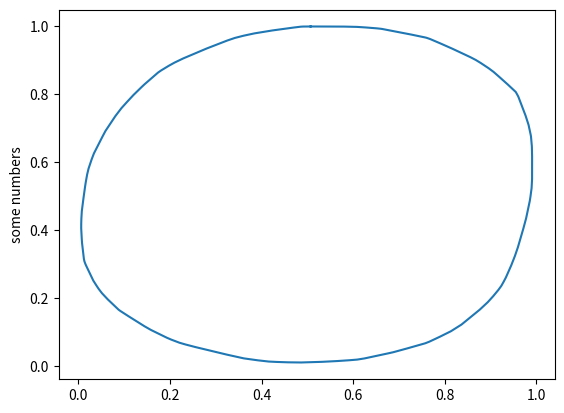
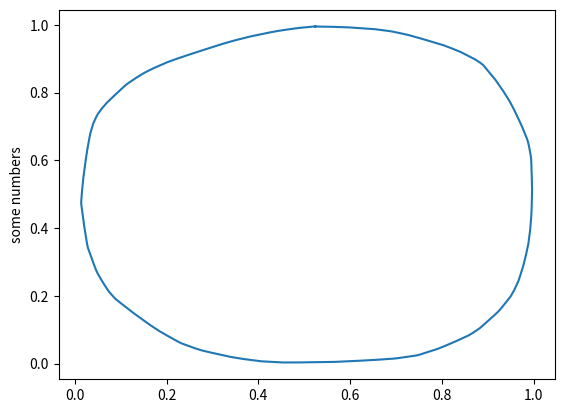
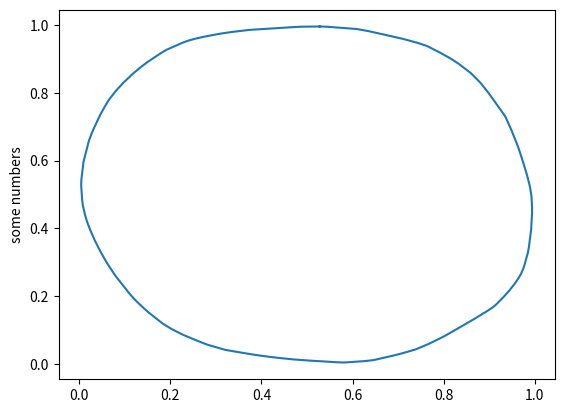
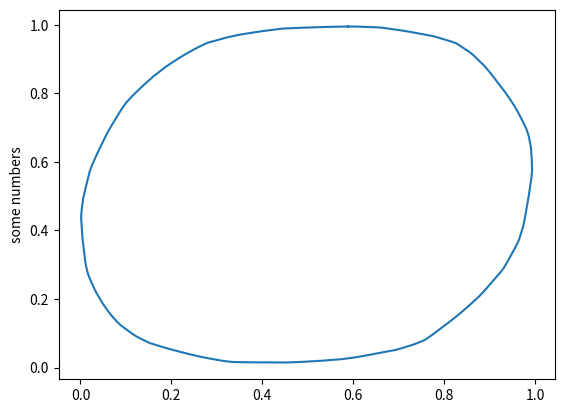
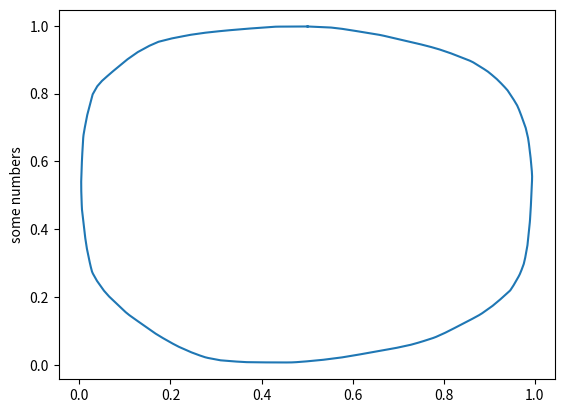
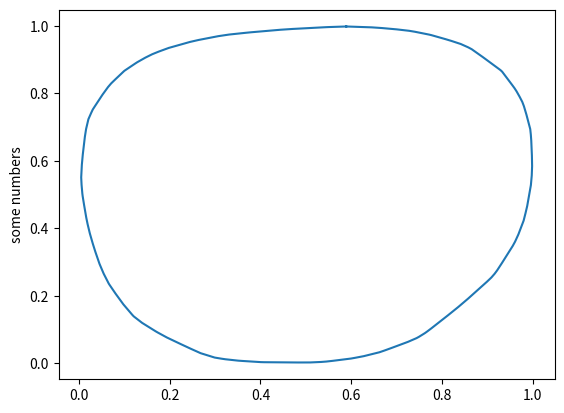
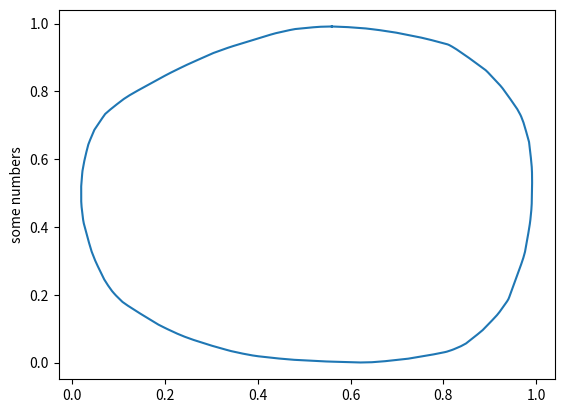
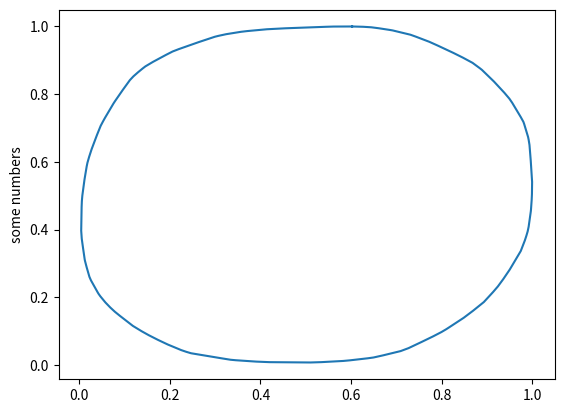
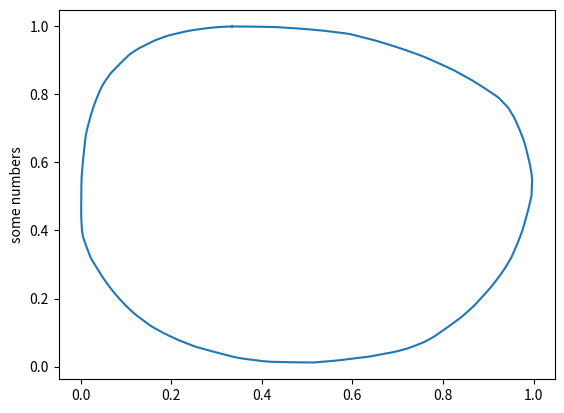
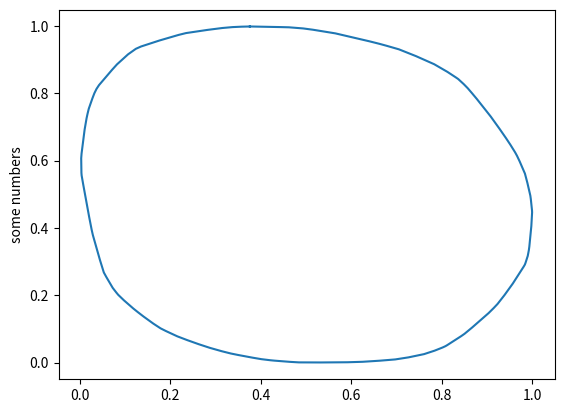
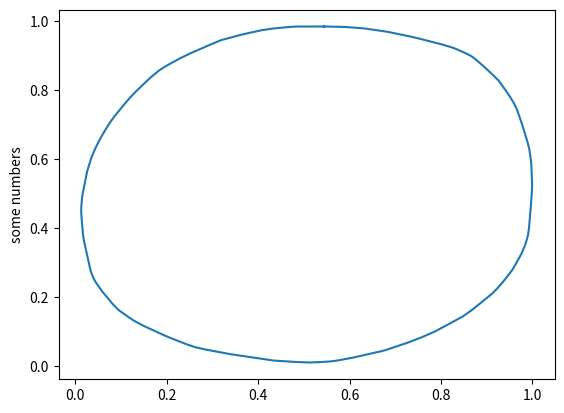
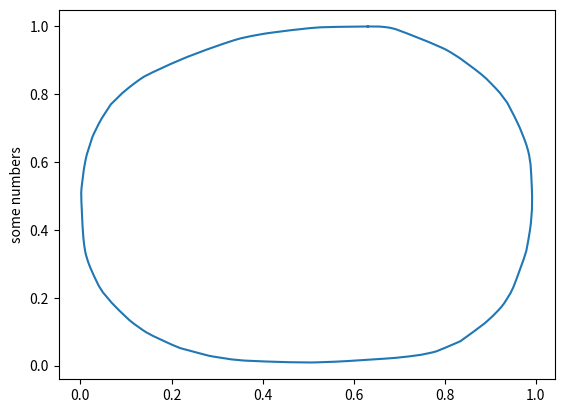
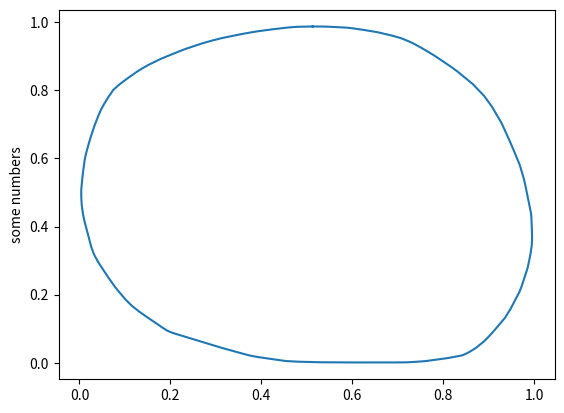
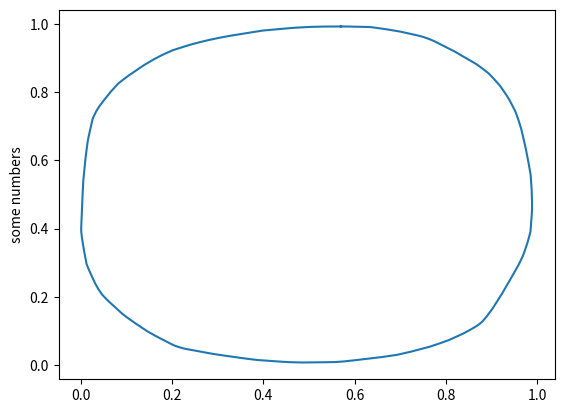
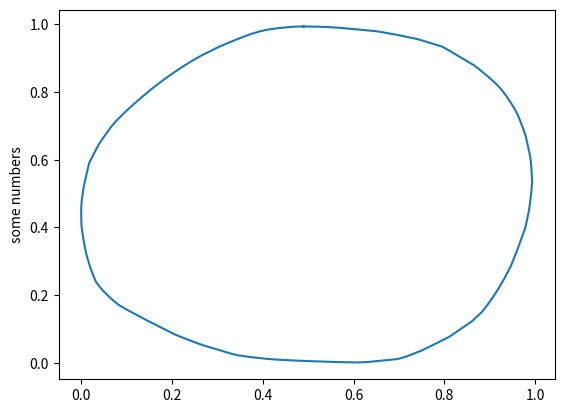
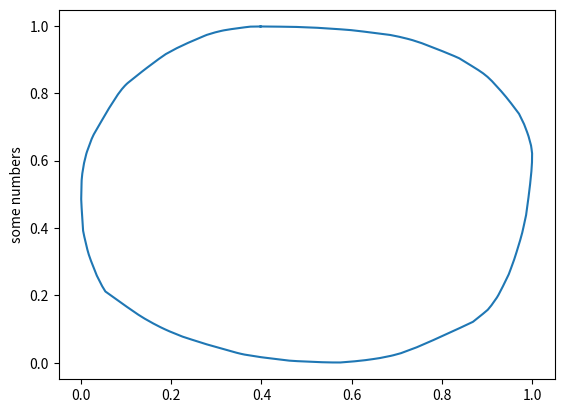

The matplotlib source for these figures, in order:
#!/usr/bin/python3
# Generate a random convex polygon using Valtr's algorithm
import sys
import math
import random

def random_partition(a):
    b = list()
    c = list()
    for i in range(len(a)):
        if random.randrange(2):
            b.append(a[i])
        else:
            c.append(a[i])
    return b, c

def get_deltas(n):
    de = [random.random() for _ in range(n)]
    de.sort()
    dep, dem = random_partition(de[1:-1])
    dem.reverse()
    des = [de[0]] + dep + [de[-1]] + dem + [de[0]]
    deltas = [des[i] - des[i-1] for i in range(1, len(des))]
    return deltas, (de[0], de[-1])

def get_xyq(n):
    x, (a1, a2) = get_deltas(n)
    y, (b1, b2) = get_deltas(n)
    random.shuffle(y)
    vectors = [(x[i], y[i]) for i in range(n)]
    vectors.sort(key=lambda v: math.atan2(v[1], v[0]))
    points = [(0, 0)]
    for v in vectors:
        points.append((points[-1][0] + v[0], points[-1][1] + v[1]))
    xmin = min([p[0] for p in points])
    ymin = min([p[1] for p in points])
    dx = a1 - xmin
    dy = b1 - ymin
    points = [(p[0]+dx, p[1]+dy) for p in points]
    return points


import matplotlib.pyplot as plt

if __name__ == "__main__":

    for i in range(100):
        n = 200
        if len(sys.argv) == 2:
            n = int(sys.argv[1])
        points = get_xyq(n)
        plt.plot([p[0] for p in points], [p[1] for p in points])
        plt.ylabel('some numbers')
        plt.show()
